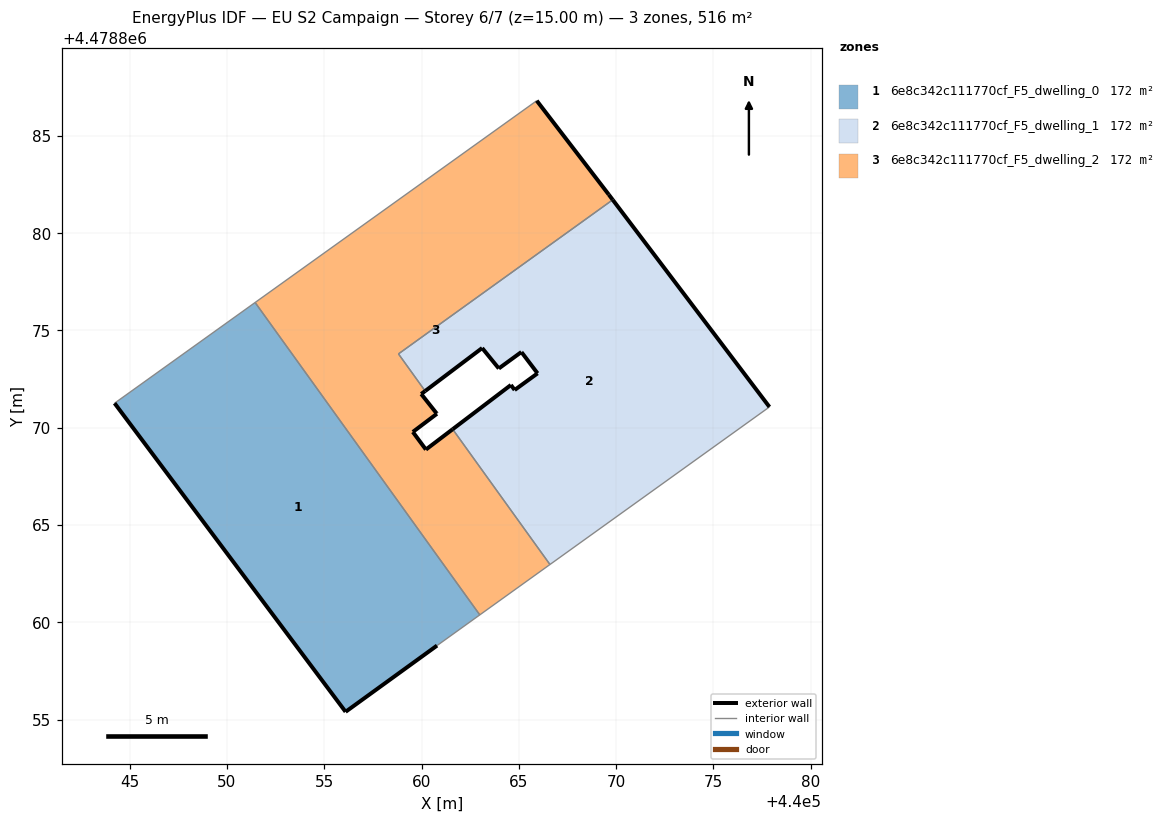
=== STOREY PLAN SPEC (per zone: floor XY polygon, exterior-wall plan segments, windows/doors) ===
zone 1: 6e8c342c111770cf_F5_dwelling_0  (172.0 m²)
  floor: (440060.79, 4478858.80) (440062.99, 4478860.38) (440051.45, 4478876.43) (440044.22, 4478871.26) (440056.10, 4478855.40)
  exterior wall: (440056.10, 4478855.40) – (440044.22, 4478871.26)  [19.8 m]
  exterior wall: (440060.79, 4478858.80) – (440056.10, 4478855.40)  [5.8 m]
  interior walls: 3
zone 2: 6e8c342c111770cf_F5_dwelling_1  (172.0 m²)
  floor: (440077.88, 4478871.07) (440069.82, 4478881.71) (440058.81, 4478873.79) (440060.19, 4478871.88) (440063.11, 4478874.09) (440063.97, 4478873.04) (440065.13, 4478873.89) (440065.14, 4478873.87) (440065.96, 4478872.79) (440064.78, 4478871.94) (440064.59, 4478872.20) (440061.60, 4478869.92) (440066.60, 4478862.97)
  exterior wall: (440061.60, 4478869.92) – (440064.59, 4478872.20)  [3.8 m]
  exterior wall: (440064.59, 4478872.20) – (440064.78, 4478871.94)  [0.3 m]
  exterior wall: (440064.78, 4478871.94) – (440065.96, 4478872.79)  [1.5 m]
  exterior wall: (440065.96, 4478872.79) – (440065.14, 4478873.87)  [1.4 m]
  exterior wall: (440065.14, 4478873.87) – (440065.13, 4478873.89)  [0.0 m]
  exterior wall: (440065.13, 4478873.89) – (440063.97, 4478873.04)  [1.4 m]
  exterior wall: (440063.97, 4478873.04) – (440063.11, 4478874.09)  [1.4 m]
  exterior wall: (440063.11, 4478874.09) – (440060.19, 4478871.88)  [3.7 m]
  exterior wall: (440069.82, 4478881.71) – (440077.88, 4478871.07)  [13.3 m]
  interior walls: 4
zone 3: 6e8c342c111770cf_F5_dwelling_2  (172.0 m²)
  floor: (440066.60, 4478862.97) (440061.60, 4478869.92) (440060.22, 4478868.88) (440059.55, 4478869.78) (440060.79, 4478870.72) (440060.78, 4478870.73) (440059.98, 4478871.73) (440060.19, 4478871.88) (440058.81, 4478873.79) (440069.82, 4478881.71) (440069.62, 4478881.98) (440065.92, 4478886.80) (440051.45, 4478876.43) (440062.99, 4478860.38)
  exterior wall: (440059.98, 4478871.73) – (440060.78, 4478870.73)  [1.3 m]
  exterior wall: (440060.78, 4478870.73) – (440060.79, 4478870.72)  [0.0 m]
  exterior wall: (440060.79, 4478870.72) – (440059.55, 4478869.78)  [1.6 m]
  exterior wall: (440059.55, 4478869.78) – (440060.22, 4478868.88)  [1.1 m]
  exterior wall: (440060.22, 4478868.88) – (440061.60, 4478869.92)  [1.7 m]
  exterior wall: (440065.92, 4478886.80) – (440069.62, 4478881.98)  [6.1 m]
  exterior wall: (440069.62, 4478881.98) – (440069.82, 4478881.71)  [0.3 m]
  exterior wall: (440060.19, 4478871.88) – (440059.98, 4478871.73)  [0.3 m]
  interior walls: 6

=== DERIVED (storey summary) ===
Building: EU S2 Campaign
Storey: 6 of 7  (floor level z = 15.00 m)
Storey gross floor area: 516.1 m²
Zones on this storey: 3
  - 6e8c342c111770cf_F5_dwelling_0: floor 172.0 m²; exterior wall 25.6 m (76.8 m²); WWR 0.0%
  - 6e8c342c111770cf_F5_dwelling_1: floor 172.0 m²; exterior wall 26.7 m (80.1 m²); WWR 0.0%
  - 6e8c342c111770cf_F5_dwelling_2: floor 172.0 m²; exterior wall 12.4 m (37.1 m²); WWR 0.0%
Zone adjacency (shared interzone walls):
  - 6e8c342c111770cf_F5_dwelling_0 ↔ 6e8c342c111770cf_F5_dwelling_2
  - 6e8c342c111770cf_F5_dwelling_1 ↔ 6e8c342c111770cf_F5_dwelling_2